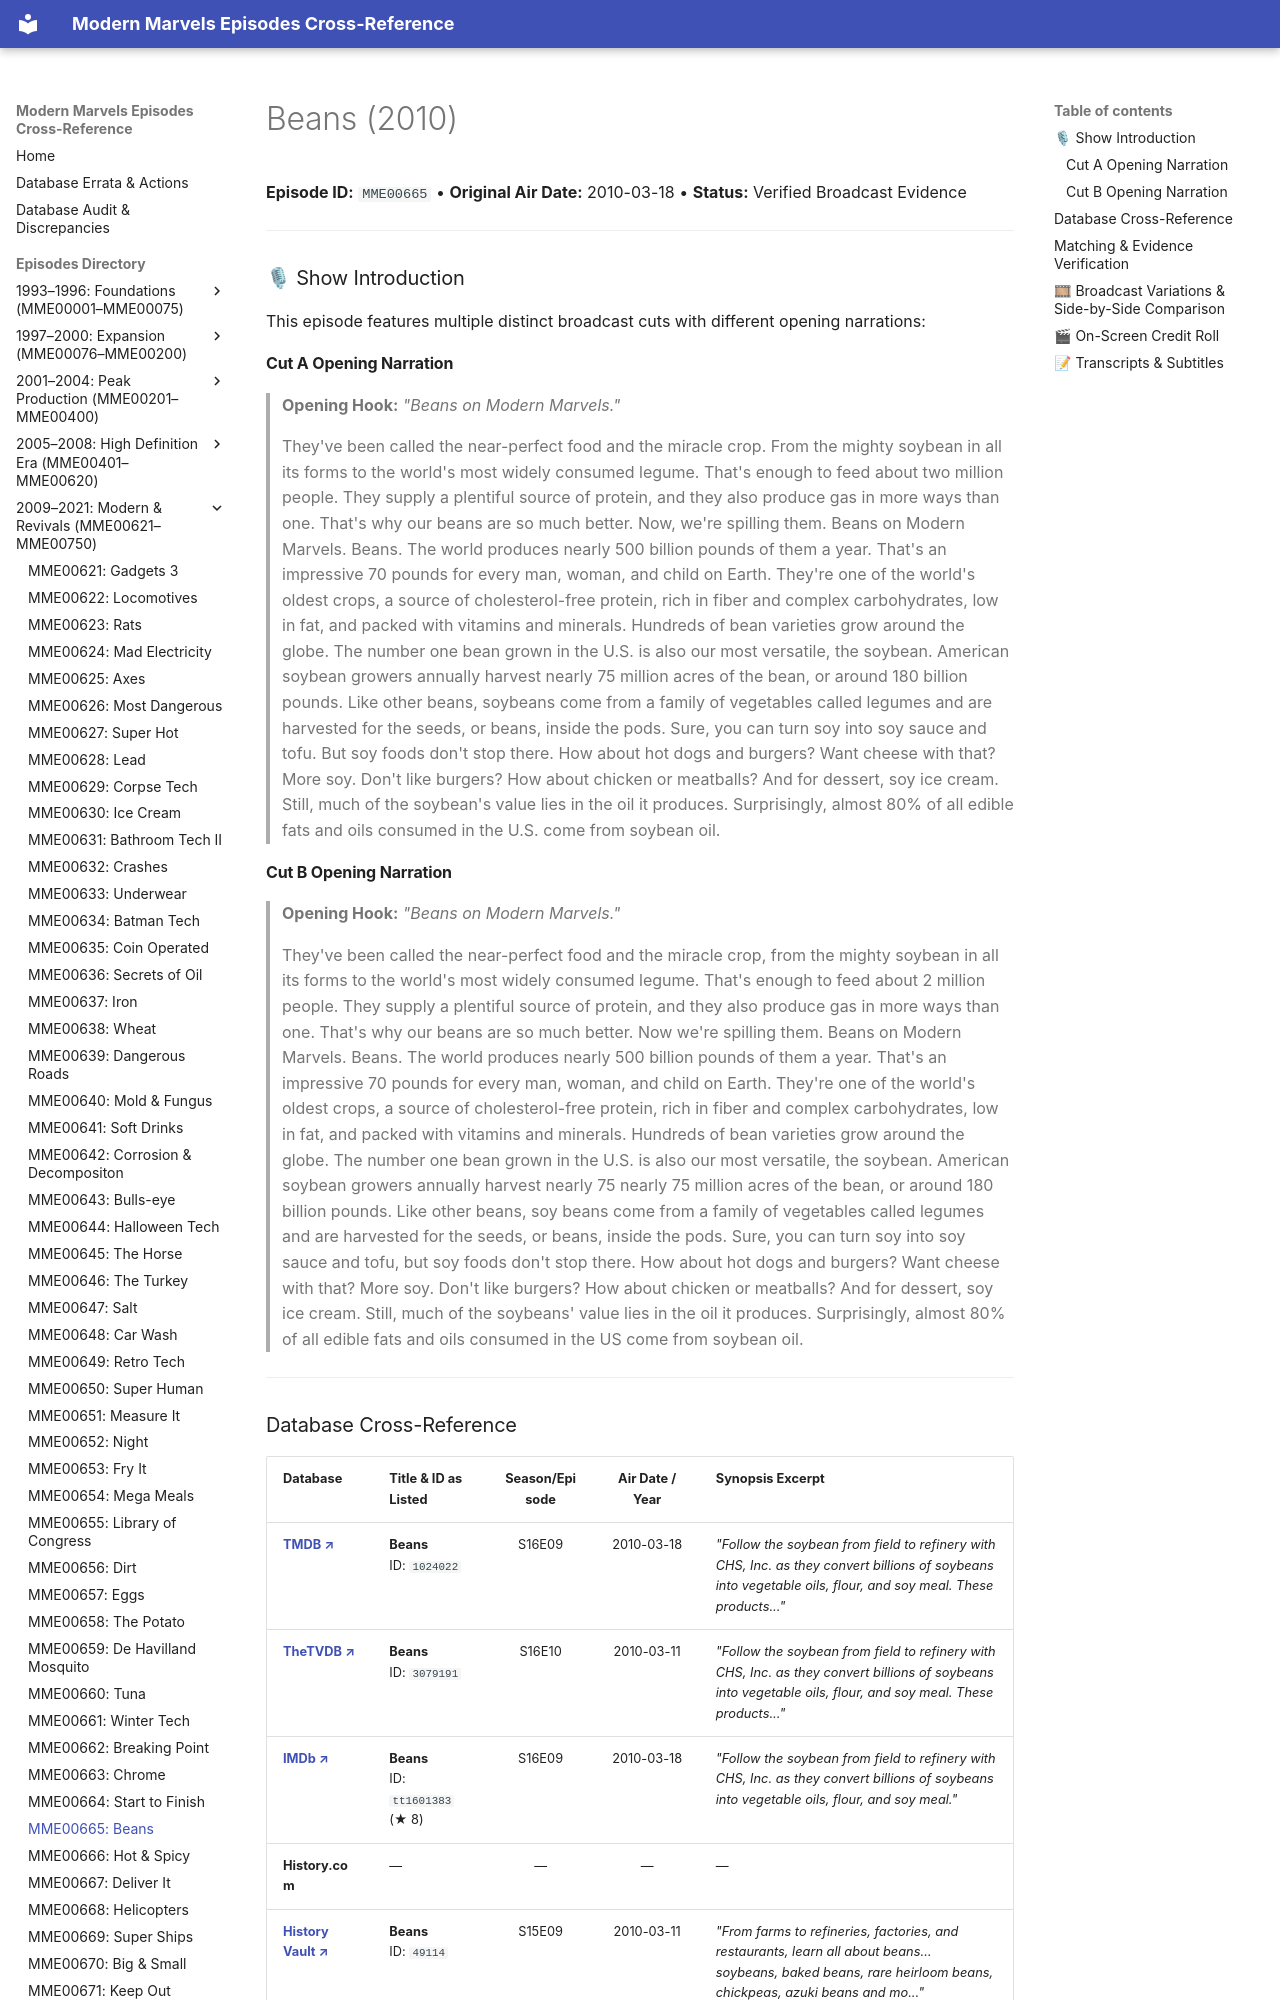

repository: ModernMarvelsFan/ModernMarvels · page: episodes/MME00665/index.html · generator: mkdocs

# Beans (2010)

**Episode ID:** `MME00665` • **Original Air Date:** 2010-03-18 • **Status:** Verified Broadcast Evidence

---

### 🎙 Show Introduction

This episode features multiple distinct broadcast cuts with different opening narrations:

#### Cut A Opening Narration
> **Opening Hook:** *"Beans on Modern Marvels."*
>
> They've been called the near-perfect food and the miracle crop. From the mighty soybean in all its forms to the world's most widely consumed legume. That's enough to feed about two million people. They supply a plentiful source of protein, and they also produce gas in more ways than one. That's why our beans are so much better. Now, we're spilling them. Beans on Modern Marvels. Beans. The world produces nearly 500 billion pounds of them a year. That's an impressive 70 pounds for every man, woman, and child on Earth. They're one of the world's oldest crops, a source of cholesterol-free protein, rich in fiber and complex carbohydrates, low in fat, and packed with vitamins and minerals. Hundreds of bean varieties grow around the globe. The number one bean grown in the U.S. is also our most versatile, the soybean. American soybean growers annually harvest nearly 75 million acres of the bean, or around 180 billion pounds. Like other beans, soybeans come from a family of vegetables called legumes and are harvested for the seeds, or beans, inside the pods. Sure, you can turn soy into soy sauce and tofu. But soy foods don't stop there. How about hot dogs and burgers? Want cheese with that? More soy. Don't like burgers? How about chicken or meatballs? And for dessert, soy ice cream. Still, much of the soybean's value lies in the oil it produces. Surprisingly, almost 80% of all edible fats and oils consumed in the U.S. come from soybean oil.

#### Cut B Opening Narration
> **Opening Hook:** *"Beans on Modern Marvels."*
>
> They've been called the near-perfect food and the miracle crop, from the mighty soybean in all its forms to the world's most widely consumed legume. That's enough to feed about 2 million people. They supply a plentiful source of protein, and they also produce gas in more ways than one. That's why our beans are so much better. Now we're spilling them. Beans on Modern Marvels. Beans. The world produces nearly 500 billion pounds of them a year. That's an impressive 70 pounds for every man, woman, and child on Earth. They're one of the world's oldest crops, a source of cholesterol-free protein, rich in fiber and complex carbohydrates, low in fat, and packed with vitamins and minerals. Hundreds of bean varieties grow around the globe. The number one bean grown in the U.S. is also our most versatile, the soybean. American soybean growers annually harvest nearly 75 nearly 75 million acres of the bean, or around 180 billion pounds. Like other beans, soy beans come from a family of vegetables called legumes and are harvested for the seeds, or beans, inside the pods. Sure, you can turn soy into soy sauce and tofu, but soy foods don't stop there. How about hot dogs and burgers? Want cheese with that? More soy. Don't like burgers? How about chicken or meatballs? And for dessert, soy ice cream. Still, much of the soybeans' value lies in the oil it produces. Surprisingly, almost 80% of all edible fats and oils consumed in the US come from soybean oil.

---
